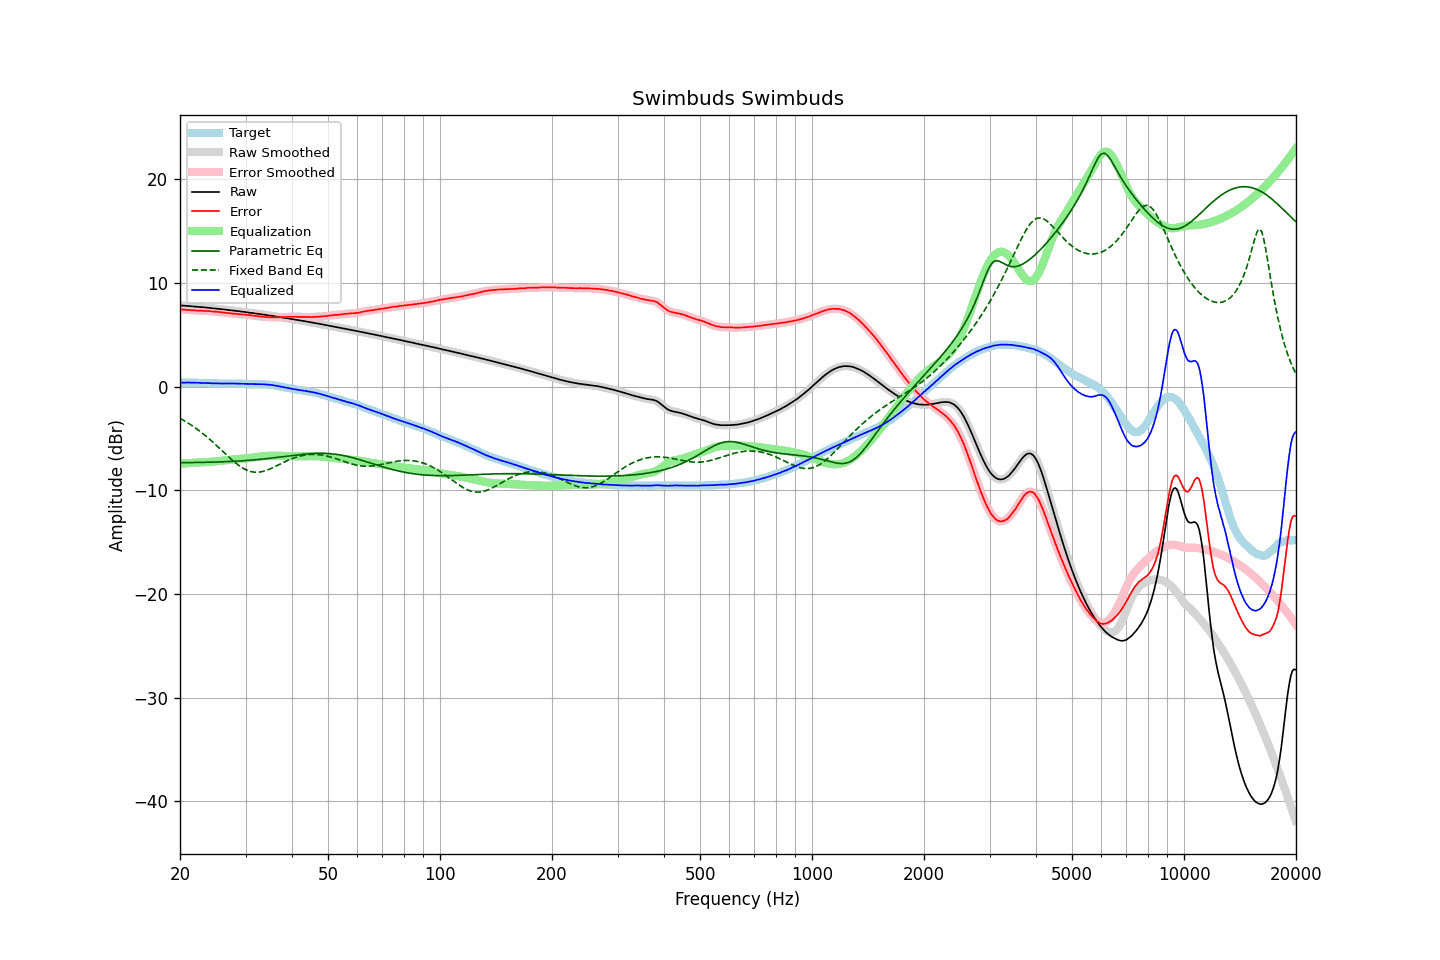

The table this chart was drawn from, first rows:
frequency, raw, error, smoothed, error_smoothed, equalization, parametric_eq, fixed_band_eq, equalized_raw, equalized_smoothed, target
20.00, 7.83, 7.44, 7.82, 7.44, -7.44, -7.34, -3.07, 0.39, 0.38, 0.38
20.20, 7.81, 7.42, 7.81, 7.43, -7.43, -7.34, -3.15, 0.38, 0.38, 0.38
20.40, 7.80, 7.41, 7.80, 7.42, -7.42, -7.34, -3.24, 0.38, 0.38, 0.38
20.61, 7.79, 7.40, 7.79, 7.41, -7.41, -7.33, -3.33, 0.38, 0.38, 0.38
20.81, 7.78, 7.40, 7.78, 7.40, -7.39, -7.33, -3.42, 0.38, 0.38, 0.37
21.02, 7.77, 7.39, 7.76, 7.39, -7.38, -7.33, -3.52, 0.38, 0.38, 0.37
21.23, 7.75, 7.37, 7.75, 7.38, -7.37, -7.33, -3.61, 0.38, 0.38, 0.37
21.44, 7.74, 7.35, 7.74, 7.36, -7.36, -7.33, -3.72, 0.38, 0.38, 0.38
21.66, 7.73, 7.35, 7.72, 7.35, -7.35, -7.33, -3.82, 0.38, 0.37, 0.37
21.87, 7.71, 7.33, 7.71, 7.34, -7.34, -7.32, -3.93, 0.37, 0.37, 0.37
22.09, 7.70, 7.33, 7.70, 7.33, -7.33, -7.32, -4.04, 0.37, 0.37, 0.36
22.31, 7.69, 7.32, 7.68, 7.32, -7.32, -7.32, -4.15, 0.37, 0.36, 0.36
22.54, 7.67, 7.31, 7.67, 7.32, -7.31, -7.32, -4.27, 0.35, 0.36, 0.35
22.76, 7.66, 7.30, 7.66, 7.31, -7.31, -7.31, -4.38, 0.35, 0.35, 0.35
22.99, 7.65, 7.30, 7.64, 7.30, -7.30, -7.31, -4.51, 0.35, 0.34, 0.34
23.22, 7.63, 7.29, 7.63, 7.29, -7.30, -7.31, -4.63, 0.33, 0.34, 0.33
23.45, 7.62, 7.28, 7.62, 7.29, -7.29, -7.30, -4.76, 0.33, 0.33, 0.33
23.69, 7.61, 7.28, 7.61, 7.28, -7.28, -7.30, -4.89, 0.33, 0.33, 0.32
23.92, 7.59, 7.27, 7.59, 7.27, -7.27, -7.30, -5.02, 0.32, 0.33, 0.31
24.16, 7.58, 7.26, 7.57, 7.26, -7.25, -7.29, -5.16, 0.32, 0.32, 0.31
24.40, 7.55, 7.23, 7.55, 7.24, -7.24, -7.29, -5.29, 0.31, 0.31, 0.31
24.65, 7.54, 7.22, 7.54, 7.22, -7.23, -7.28, -5.43, 0.31, 0.31, 0.31
24.89, 7.52, 7.20, 7.52, 7.21, -7.21, -7.28, -5.57, 0.30, 0.30, 0.31
25.14, 7.50, 7.19, 7.50, 7.20, -7.20, -7.27, -5.72, 0.30, 0.30, 0.30
25.39, 7.49, 7.19, 7.49, 7.19, -7.18, -7.27, -5.86, 0.30, 0.30, 0.29
25.65, 7.47, 7.17, 7.47, 7.18, -7.17, -7.26, -6.01, 0.30, 0.30, 0.29
25.91, 7.46, 7.16, 7.46, 7.16, -7.15, -7.26, -6.16, 0.30, 0.30, 0.29
26.16, 7.44, 7.13, 7.44, 7.13, -7.14, -7.25, -6.30, 0.30, 0.30, 0.30
26.43, 7.42, 7.11, 7.42, 7.12, -7.12, -7.25, -6.45, 0.30, 0.30, 0.30
26.69, 7.40, 7.09, 7.40, 7.10, -7.10, -7.24, -6.60, 0.30, 0.30, 0.30
26.96, 7.39, 7.09, 7.38, 7.09, -7.08, -7.23, -6.74, 0.30, 0.30, 0.29
27.23, 7.37, 7.07, 7.37, 7.07, -7.07, -7.22, -6.88, 0.30, 0.30, 0.29
27.50, 7.34, 7.04, 7.35, 7.05, -7.05, -7.22, -7.02, 0.29, 0.30, 0.29
27.77, 7.33, 7.02, 7.32, 7.03, -7.03, -7.21, -7.16, 0.29, 0.29, 0.30
28.05, 7.31, 7.01, 7.31, 7.02, -7.02, -7.20, -7.29, 0.29, 0.29, 0.29
28.33, 7.29, 7.00, 7.29, 7.00, -7.00, -7.19, -7.42, 0.28, 0.29, 0.28
28.62, 7.28, 7.00, 7.27, 6.99, -6.99, -7.18, -7.54, 0.29, 0.28, 0.27
28.90, 7.25, 6.96, 7.25, 6.98, -6.98, -7.17, -7.65, 0.27, 0.28, 0.28
29.19, 7.24, 6.96, 7.23, 6.96, -6.96, -7.16, -7.76, 0.28, 0.27, 0.27
29.48, 7.21, 6.94, 7.21, 6.95, -6.95, -7.15, -7.85, 0.26, 0.26, 0.26
29.78, 7.20, 6.94, 7.19, 6.94, -6.94, -7.14, -7.94, 0.26, 0.26, 0.25
30.08, 7.17, 6.91, 7.17, 6.92, -6.92, -7.13, -8.02, 0.25, 0.25, 0.25
30.38, 7.15, 6.90, 7.15, 6.91, -6.90, -7.12, -8.09, 0.25, 0.25, 0.24
30.68, 7.13, 6.89, 7.13, 6.89, -6.89, -7.11, -8.14, 0.24, 0.24, 0.23
30.99, 7.11, 6.87, 7.11, 6.87, -6.87, -7.09, -8.19, 0.24, 0.24, 0.23
31.30, 7.08, 6.84, 7.08, 6.85, -6.85, -7.08, -8.22, 0.23, 0.23, 0.23
31.61, 7.06, 6.82, 7.06, 6.83, -6.83, -7.07, -8.25, 0.23, 0.23, 0.23
31.93, 7.04, 6.81, 7.04, 6.81, -6.81, -7.05, -8.26, 0.23, 0.23, 0.22
32.24, 7.02, 6.78, 7.02, 6.79, -6.79, -7.04, -8.26, 0.23, 0.23, 0.23
32.57, 7.00, 6.77, 7.00, 6.77, -6.77, -7.03, -8.25, 0.23, 0.23, 0.22
32.89, 6.98, 6.75, 6.98, 6.75, -6.75, -7.01, -8.23, 0.23, 0.23, 0.22
33.22, 6.96, 6.73, 6.95, 6.73, -6.74, -7.00, -8.20, 0.22, 0.22, 0.22
33.55, 6.93, 6.71, 6.93, 6.72, -6.72, -6.98, -8.16, 0.21, 0.21, 0.21
33.89, 6.91, 6.70, 6.91, 6.71, -6.71, -6.96, -8.12, 0.20, 0.20, 0.20
34.23, 6.89, 6.70, 6.89, 6.70, -6.69, -6.95, -8.07, 0.19, 0.19, 0.18
34.57, 6.87, 6.68, 6.87, 6.68, -6.68, -6.93, -8.00, 0.18, 0.18, 0.18
34.92, 6.84, 6.67, 6.84, 6.68, -6.68, -6.91, -7.94, 0.16, 0.17, 0.16
35.27, 6.82, 6.66, 6.82, 6.67, -6.67, -6.89, -7.87, 0.15, 0.15, 0.15
35.62, 6.80, 6.67, 6.79, 6.67, -6.67, -6.88, -7.80, 0.13, 0.12, 0.12
35.97, 6.77, 6.66, 6.77, 6.67, -6.67, -6.86, -7.73, 0.10, 0.10, 0.10
... 635 more rows
